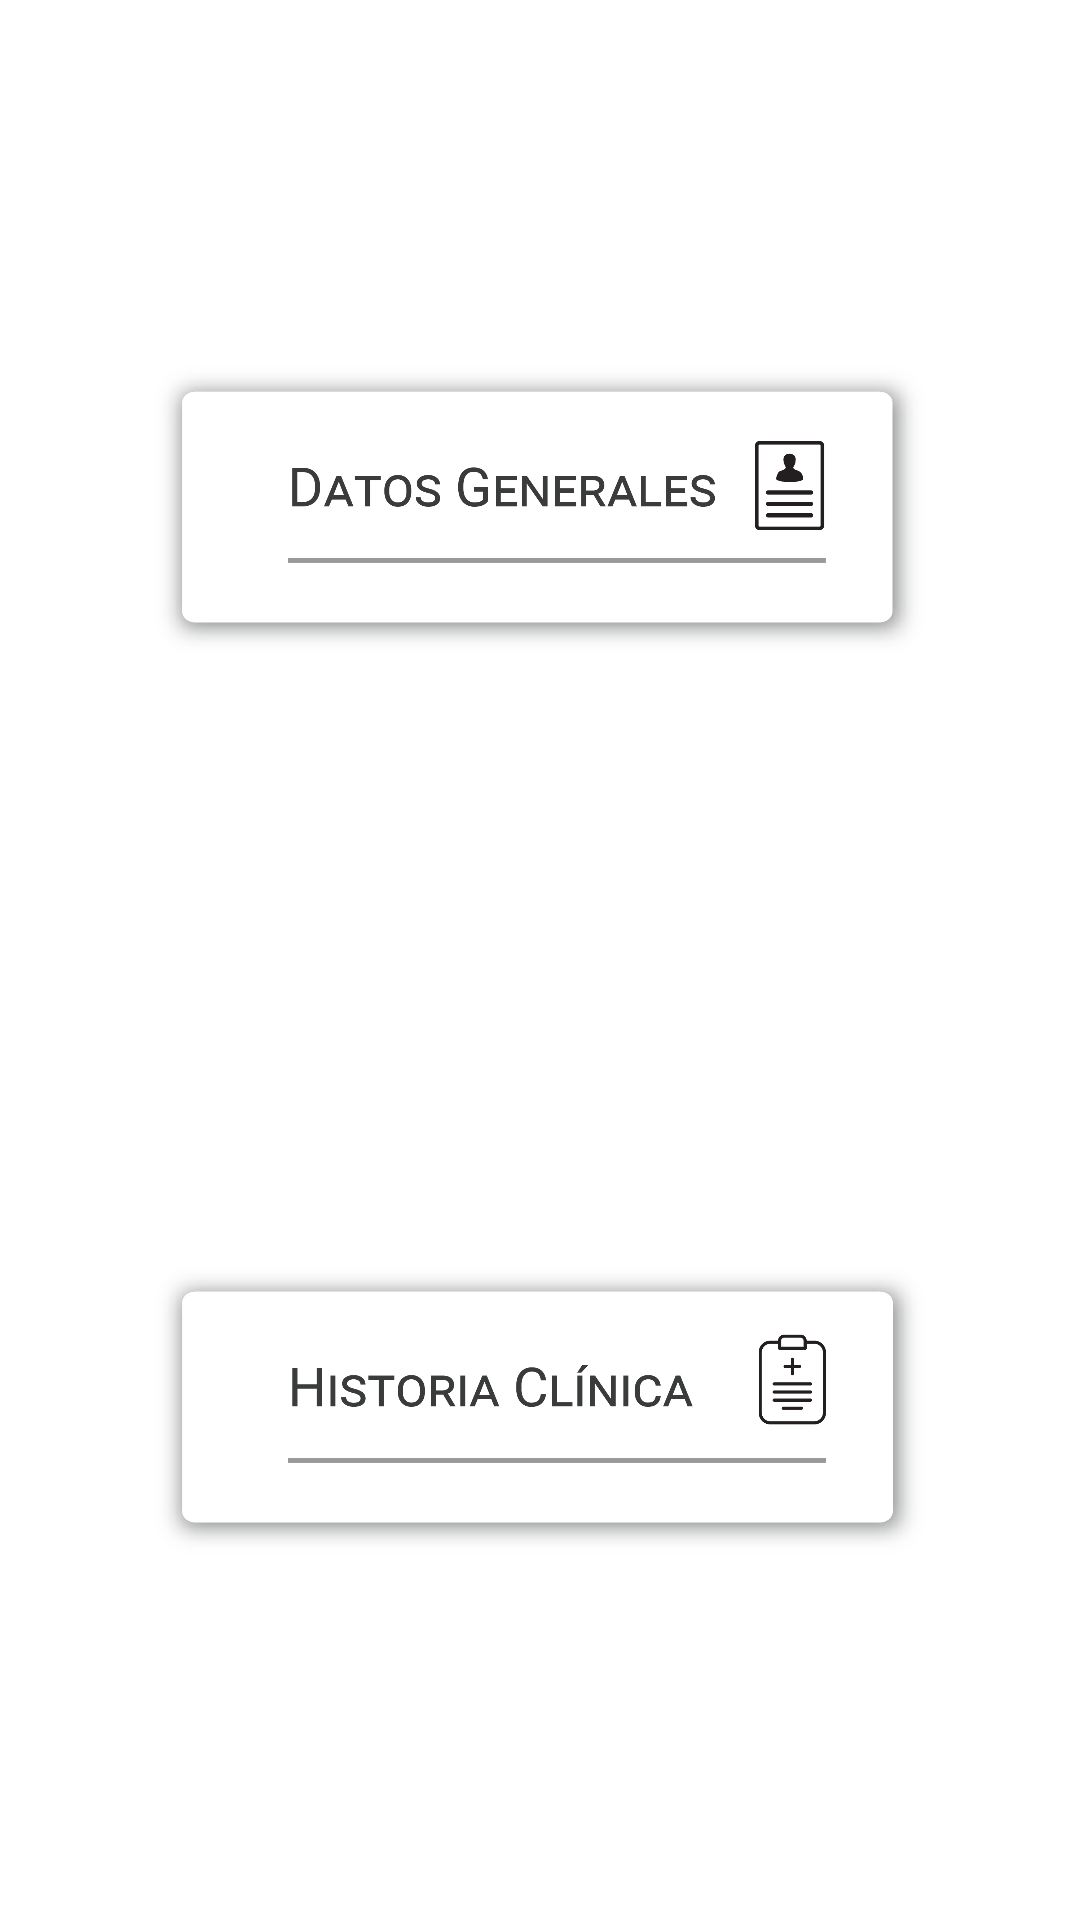

Layout XML and referenced resources for this Android screen:
<!-- AndroidManifest.xml: application theme AppTheme -->
<!-- res/layout/fragment_new_patient.xml -->
<LinearLayout xmlns:android="http://schemas.android.com/apk/res/android"
    xmlns:app="http://schemas.android.com/apk/res-auto"
    android:layout_width="match_parent"
    android:layout_height="match_parent"
    android:layout_gravity="center_vertical|center_horizontal"
    android:background="#FFF"
    android:foregroundGravity="center_vertical|center_horizontal"
    android:gravity="center"
    android:orientation="vertical">

    <LinearLayout
        android:layout_width="wrap_content"
        android:layout_height="wrap_content"
        android:layout_weight="5"
        android:background="#FFF"
        android:orientation="vertical"
        android:padding="20dp">

        <ImageButton
            android:id="@+id/imageButton2"
            android:layout_width="wrap_content"
            android:layout_height="wrap_content"
            android:layout_weight="1"
            android:background="@android:color/transparent"
            android:padding="30dp"
            android:scaleType="fitCenter"
            app:srcCompat="@drawable/dashboard_datos_generales" />

        <ImageButton
            android:id="@+id/imageButton3"
            android:layout_width="wrap_content"
            android:layout_height="wrap_content"
            android:layout_weight="1"
            android:background="@android:color/transparent"
            android:padding="30dp"
            android:scaleType="fitCenter"
            app:srcCompat="@drawable/dashboard_historia_clinica" />

    </LinearLayout>
</LinearLayout>
<!-- resources referenced by this layout -->
<resources>
  <!-- drawable dashboard_datos_generales: png bitmap (drawable, 49105 bytes) -->
  <!-- drawable dashboard_historia_clinica: png bitmap (drawable, 37414 bytes) -->
  <style name="AppTheme" parent="Theme.AppCompat.Light.DarkActionBar">
          
          <item name="colorPrimary">@color/colorPrimary</item>
          <item name="colorPrimaryDark">@color/colorPrimaryDark</item>
          <item name="colorAccent">@color/colorAccent</item>
          <item name="android:spinnerDropDownItemStyle">@style/mySpinnerItemStyle</item>
  
      </style>
  <color name="colorPrimary">#A62051</color>
  <color name="colorPrimaryDark">#303F9F</color>
  <color name="colorAccent">#FF4081</color>
  <style name="mySpinnerItemStyle" parent="@android:style/Widget.Holo.DropDownItem.Spinner">
          <item name="android:textColor">#000</item>
      </style>
</resources>
